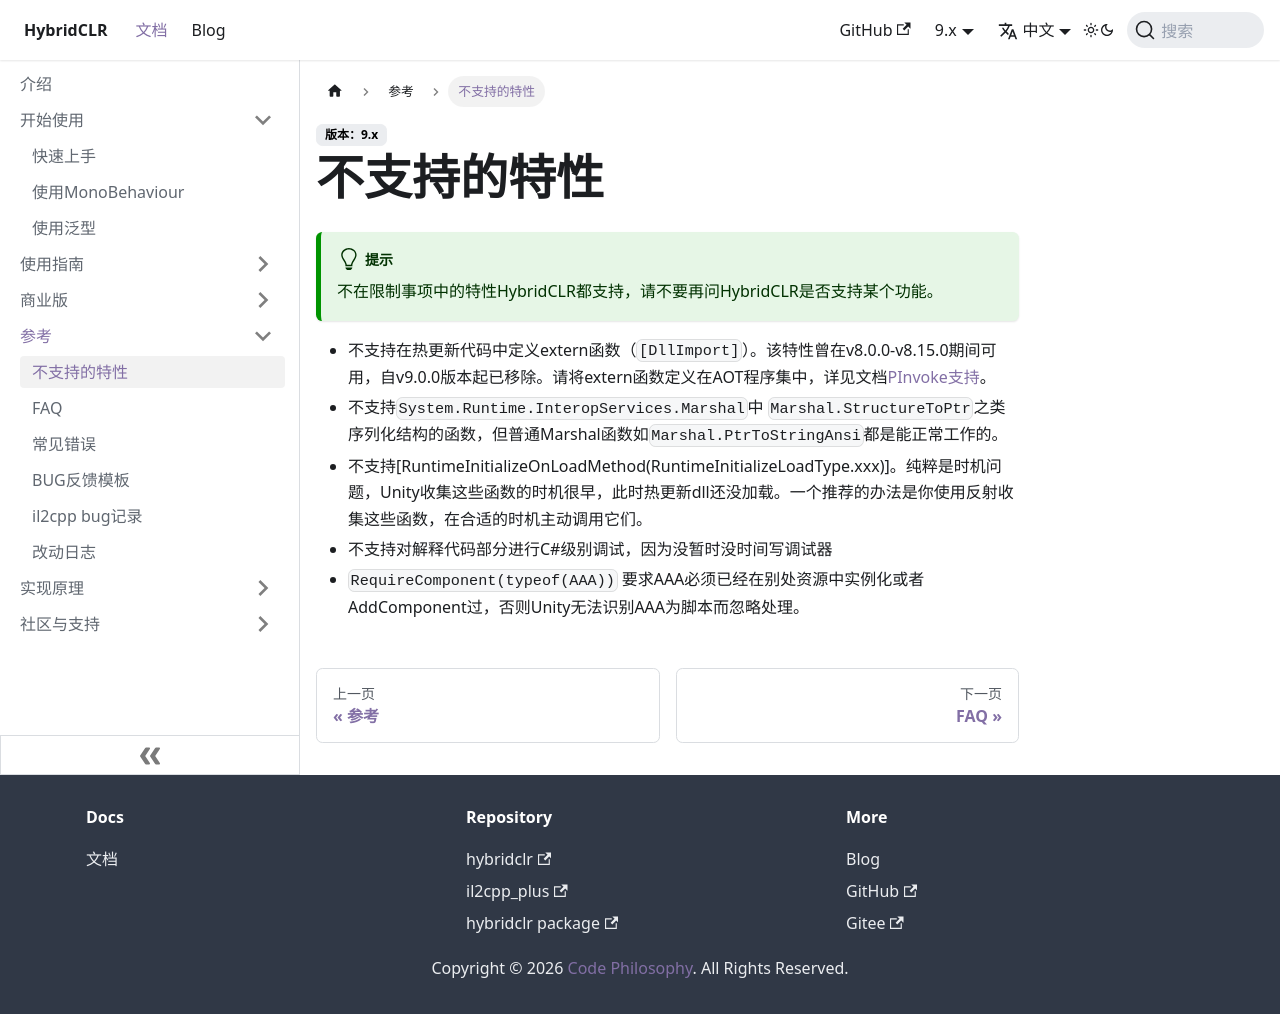

repository: focus-creative-games/hybridclr-doc · page: docs/basic/notsupportedfeatures.html · generator: docusaurus

# 不支持的特性

!> 不在限制事项中的特性HybridCLR都支持，请不要再问HybridCLR是否支持某个功能。

- 暂不支持增量式gc。目前未仔细处理增量式gc的memory barrier细节，这个问题会在后面解决。
- 暂时不支持在热更新脚本中定义extern函数，但可以调用AOT中extern函数。
- 完全支持2022的dots技术，但无法利用burst加速。如果burst部分在AOT，则仍然原生方式执行；如果burst部分在热更部分，则虽然是Jobs并发执行，但以解释方式执行。
- 不支持`System.Runtime.InteropServices.Marshal`中 `Marshal.StructureToPtr`之类序列化结构的函数，但普通Marshal函数如`Marshal.PtrToStringAnsi`都是能正常工作的。
- 不支持[RuntimeInitializeOnLoadMethod(RuntimeInitializeLoadType.xxx)]。纯粹是时机问题，Unity收集这些函数的时机很早，此时热更新dll还没加载。一个推荐的办法是你使用反射收集这些函数，在合适的时机主动调用它们。
- 不支持对解释代码部分进行C#级别调试，因为没暂时没时间写调试器
- `RequireComponent(typeof(AAA))` 要求AAA必须已经在别处资源中实例化或者AddComponent过，否则Unity无法识别AAA为脚本而忽略处理。
